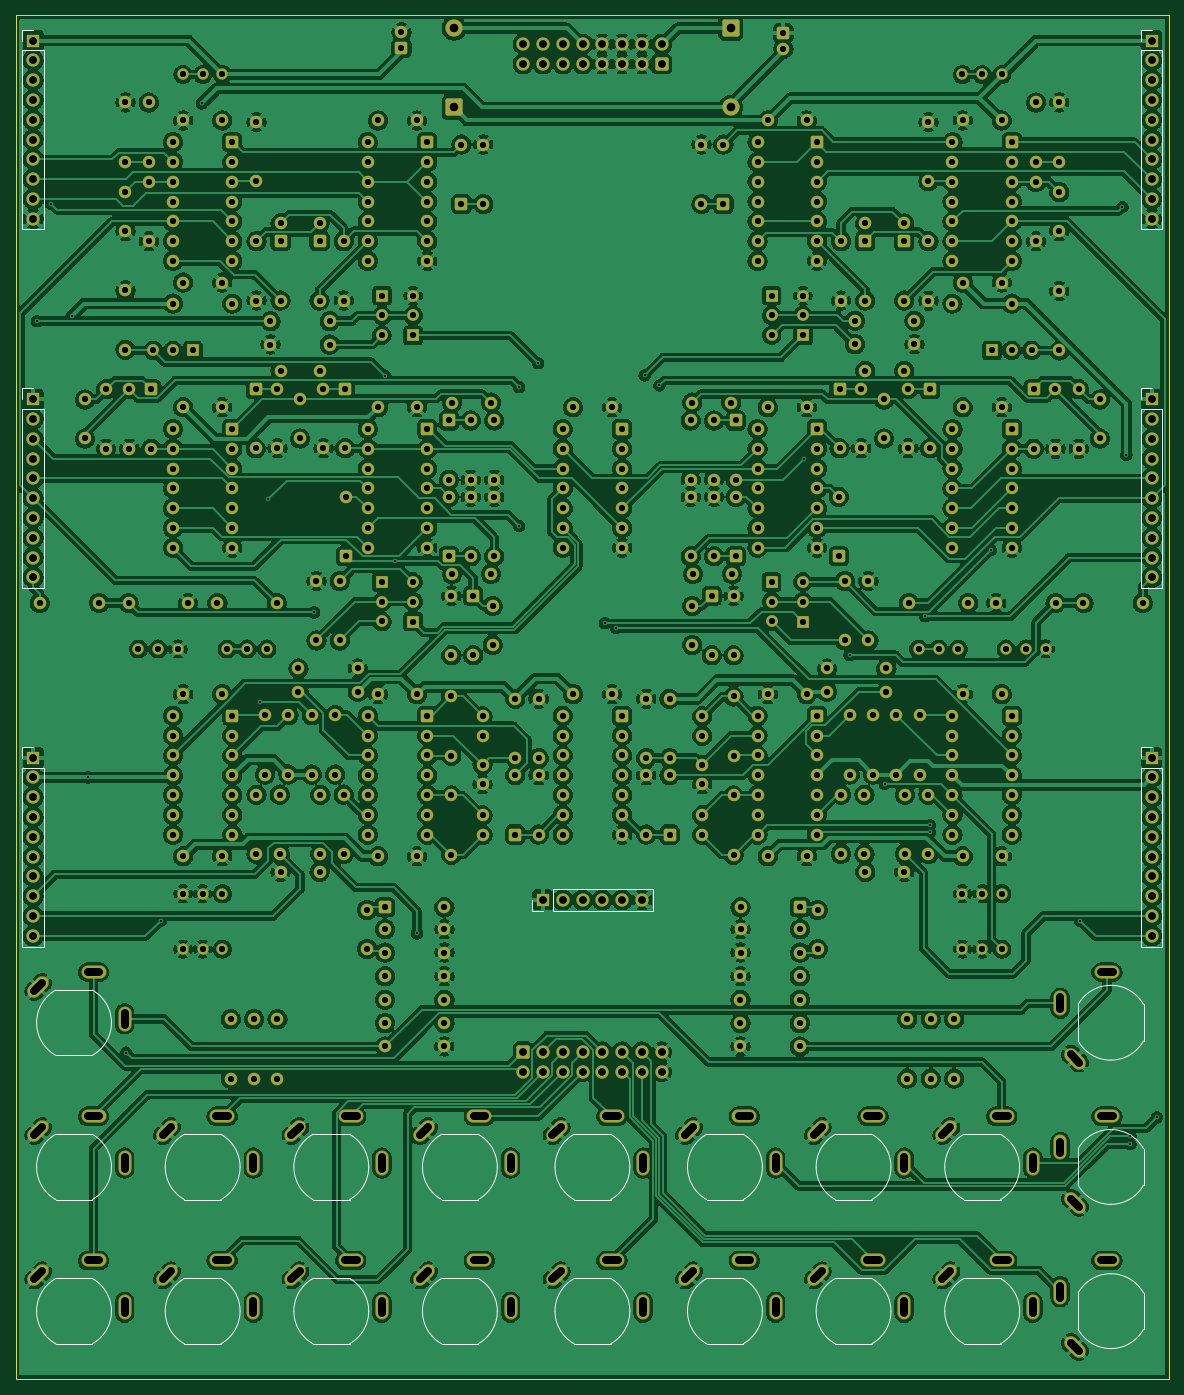
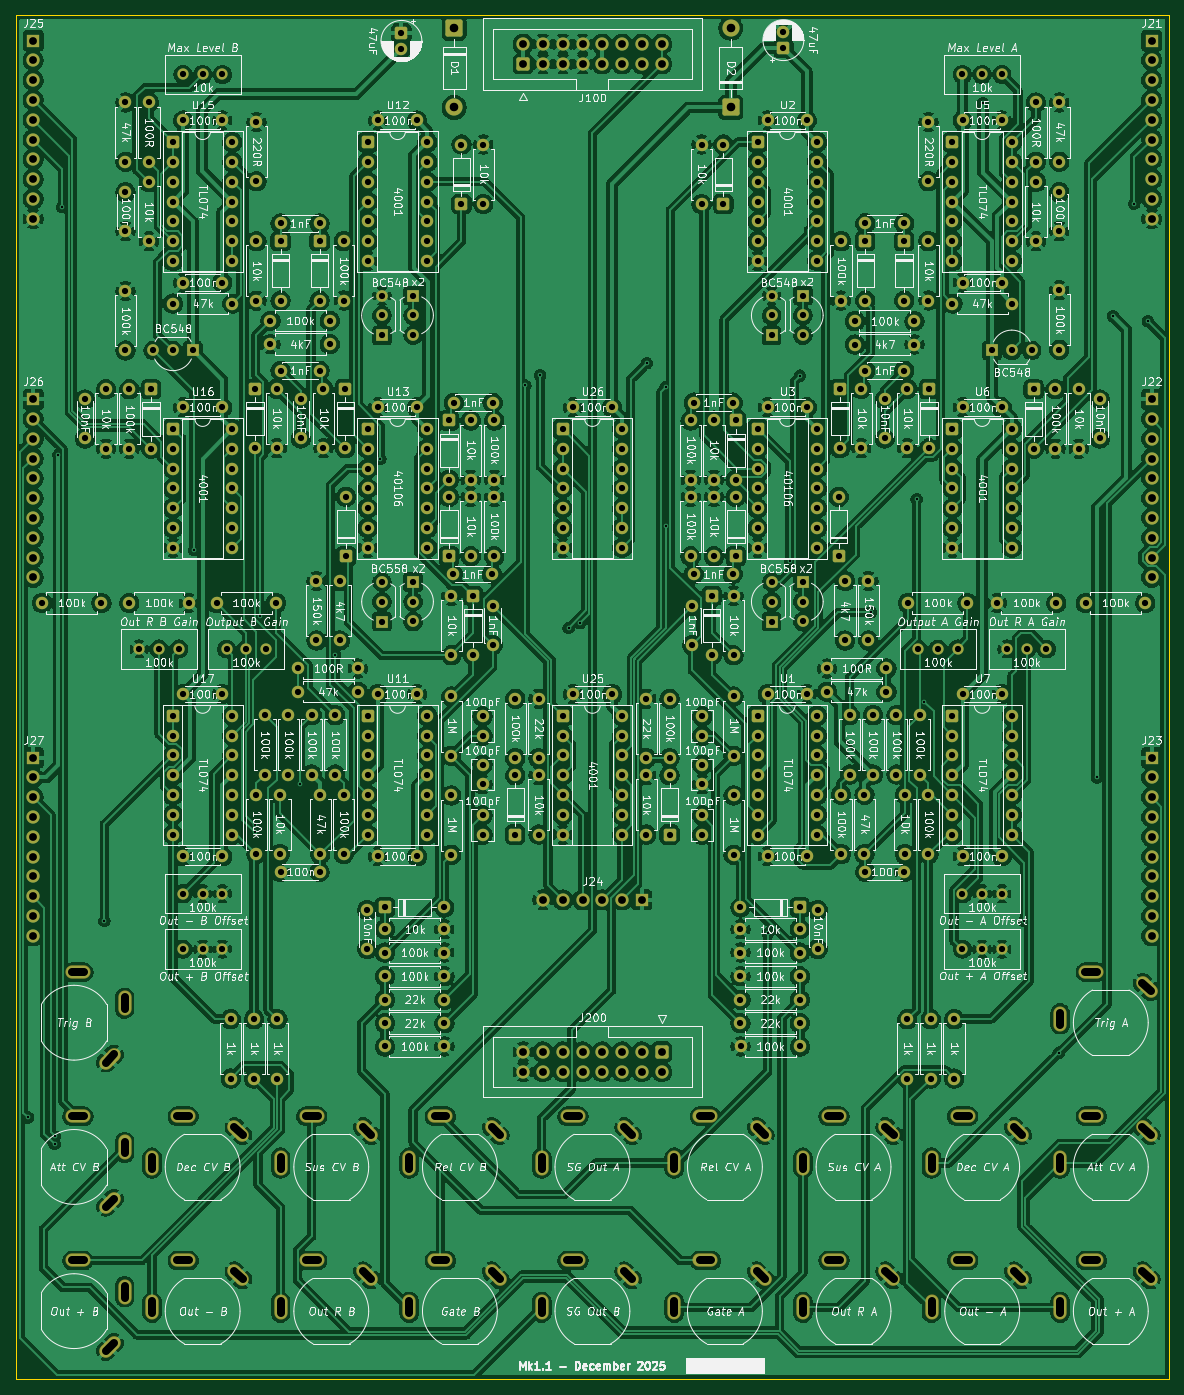
Circuit board: 11 layer files. Board 148.0 x 175.0 mm.
- bottom_copper: DMH_VCEG_PCB_1_Mk1_1-B_Cu.gbl (1049775 bytes)
- bottom_mask: DMH_VCEG_PCB_1_Mk1_1-B_Mask.gbs (26874 bytes)
- paste: DMH_VCEG_PCB_1_Mk1_1-B_Paste.gbp (460 bytes)
- bottom_silk: DMH_VCEG_PCB_1_Mk1_1-B_Silkscreen.gbo (600598 bytes)
- outline: DMH_VCEG_PCB_1_Mk1_1-Edge_Cuts.gm1 (614 bytes)
- top_copper: DMH_VCEG_PCB_1_Mk1_1-F_Cu.gtl (1087089 bytes)
- top_mask: DMH_VCEG_PCB_1_Mk1_1-F_Mask.gts (26874 bytes)
- paste: DMH_VCEG_PCB_1_Mk1_1-F_Paste.gtp (460 bytes)
- top_silk: DMH_VCEG_PCB_1_Mk1_1-F_Silkscreen.gto (39875 bytes)
- drill: DMH_VCEG_PCB_1_Mk1_1-NPTH.drl (269 bytes)
- drill: DMH_VCEG_PCB_1_Mk1_1-PTH.drl (13505 bytes)

=== bottom_copper: DMH_VCEG_PCB_1_Mk1_1-B_Cu.gbl (1049775 bytes, source omitted) ===
=== bottom_mask: DMH_VCEG_PCB_1_Mk1_1-B_Mask.gbs (26874 bytes, source omitted) ===
=== paste: DMH_VCEG_PCB_1_Mk1_1-B_Paste.gbp ===
%TF.GenerationSoftware,KiCad,Pcbnew,9.0.6*%
%TF.CreationDate,2025-12-25T18:10:41+01:00*%
%TF.ProjectId,DMH_VCEG_PCB_1_Mk1_1,444d485f-5643-4454-975f-5043425f315f,1*%
%TF.SameCoordinates,Original*%
%TF.FileFunction,Paste,Bot*%
%TF.FilePolarity,Positive*%
%FSLAX46Y46*%
G04 Gerber Fmt 4.6, Leading zero omitted, Abs format (unit mm)*
G04 Created by KiCad (PCBNEW 9.0.6) date 2025-12-25 18:10:41*
%MOMM*%
%LPD*%
G01*
G04 APERTURE LIST*
G04 APERTURE END LIST*
M02*

=== bottom_silk: DMH_VCEG_PCB_1_Mk1_1-B_Silkscreen.gbo (600598 bytes, source omitted) ===
=== outline: DMH_VCEG_PCB_1_Mk1_1-Edge_Cuts.gm1 ===
%TF.GenerationSoftware,KiCad,Pcbnew,9.0.6*%
%TF.CreationDate,2025-12-25T18:10:41+01:00*%
%TF.ProjectId,DMH_VCEG_PCB_1_Mk1_1,444d485f-5643-4454-975f-5043425f315f,1*%
%TF.SameCoordinates,Original*%
%TF.FileFunction,Profile,NP*%
%FSLAX46Y46*%
G04 Gerber Fmt 4.6, Leading zero omitted, Abs format (unit mm)*
G04 Created by KiCad (PCBNEW 9.0.6) date 2025-12-25 18:10:41*
%MOMM*%
%LPD*%
G01*
G04 APERTURE LIST*
%TA.AperFunction,Profile*%
%ADD10C,0.050000*%
%TD*%
G04 APERTURE END LIST*
D10*
X26000000Y-42500000D02*
X174000000Y-42500000D01*
X174000000Y-217500000D01*
X26000000Y-217500000D01*
X26000000Y-42500000D01*
M02*

=== top_copper: DMH_VCEG_PCB_1_Mk1_1-F_Cu.gtl (1087089 bytes, source omitted) ===
=== top_mask: DMH_VCEG_PCB_1_Mk1_1-F_Mask.gts (26874 bytes, source omitted) ===
=== paste: DMH_VCEG_PCB_1_Mk1_1-F_Paste.gtp ===
%TF.GenerationSoftware,KiCad,Pcbnew,9.0.6*%
%TF.CreationDate,2025-12-25T18:10:41+01:00*%
%TF.ProjectId,DMH_VCEG_PCB_1_Mk1_1,444d485f-5643-4454-975f-5043425f315f,1*%
%TF.SameCoordinates,Original*%
%TF.FileFunction,Paste,Top*%
%TF.FilePolarity,Positive*%
%FSLAX46Y46*%
G04 Gerber Fmt 4.6, Leading zero omitted, Abs format (unit mm)*
G04 Created by KiCad (PCBNEW 9.0.6) date 2025-12-25 18:10:41*
%MOMM*%
%LPD*%
G01*
G04 APERTURE LIST*
G04 APERTURE END LIST*
M02*

=== top_silk: DMH_VCEG_PCB_1_Mk1_1-F_Silkscreen.gto (39875 bytes, source omitted) ===
=== drill: DMH_VCEG_PCB_1_Mk1_1-NPTH.drl ===
M48
; DRILL file {KiCad 9.0.6} date 2025-12-25T18:11:59+0100
; FORMAT={-:-/ absolute / metric / decimal}
; #@! TF.CreationDate,2025-12-25T18:11:59+01:00
; #@! TF.GenerationSoftware,Kicad,Pcbnew,9.0.6
; #@! TF.FileFunction,NonPlated,1,2,NPTH
FMAT,2
METRIC
%
G90
G05
M30

=== drill: DMH_VCEG_PCB_1_Mk1_1-PTH.drl (13505 bytes, source omitted) ===
